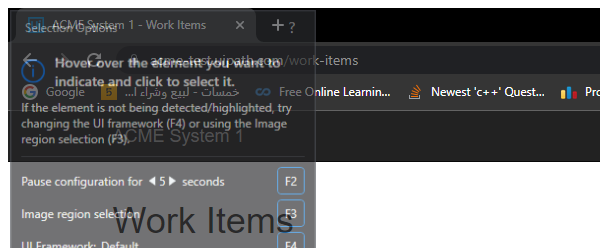
Task: Robotic Enterprise Framework
Workflow: AcmeDataScraping

Step 1 [try]: Attach Browser 'chrome.exe ACME' in window 'ACME System 1 - Work Items' (chrome.exe)

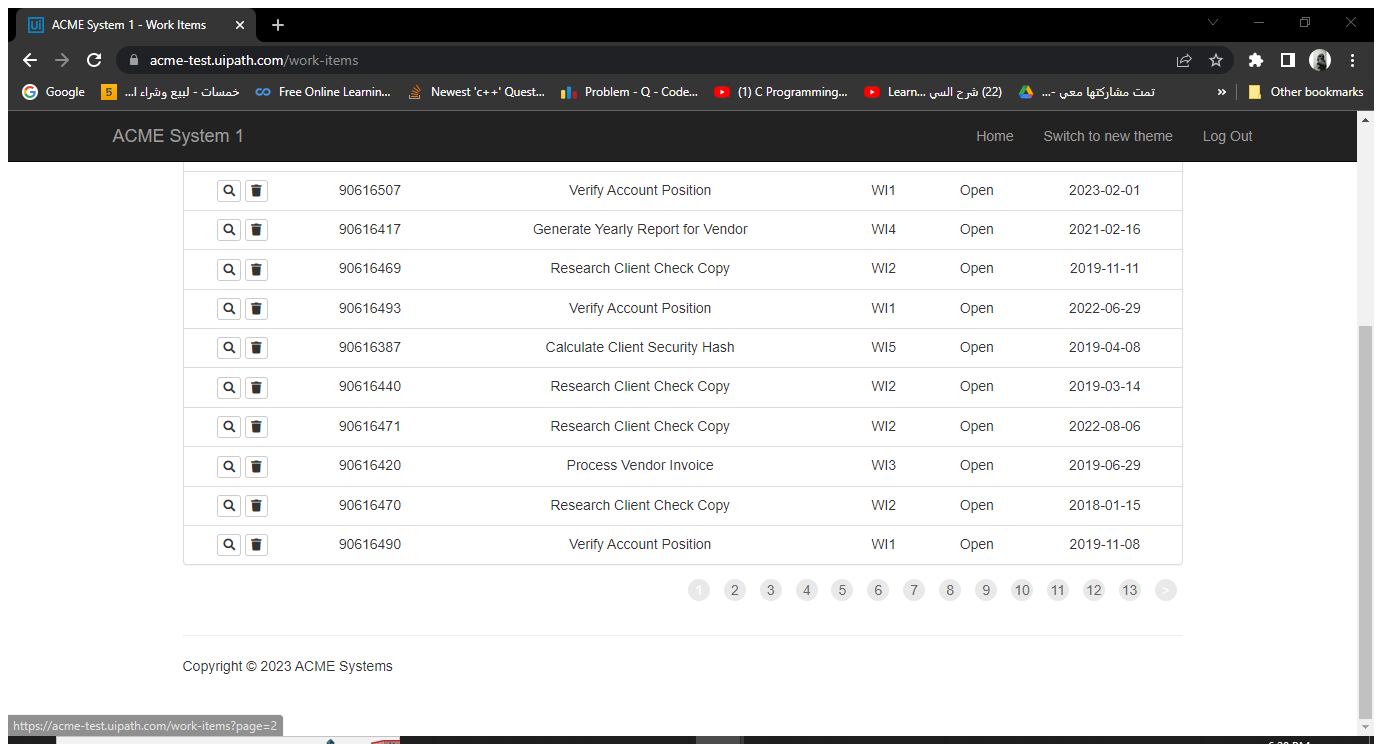
Step 2 [try]: Attach Browser 'ACMESyste Page' in window 'ACME System 1 - Work Items' (chrome.exe)

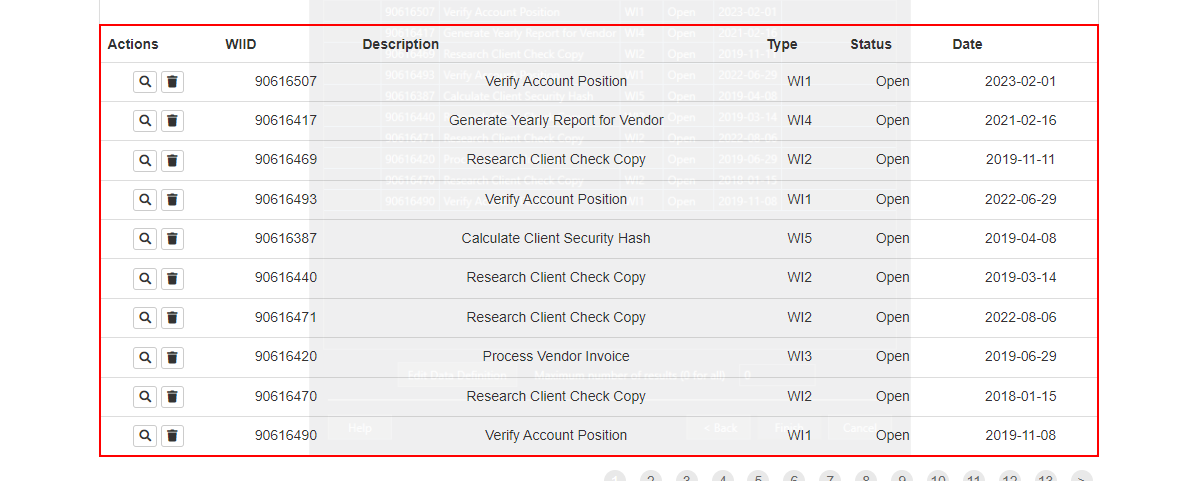
Step 3: get-text from the table